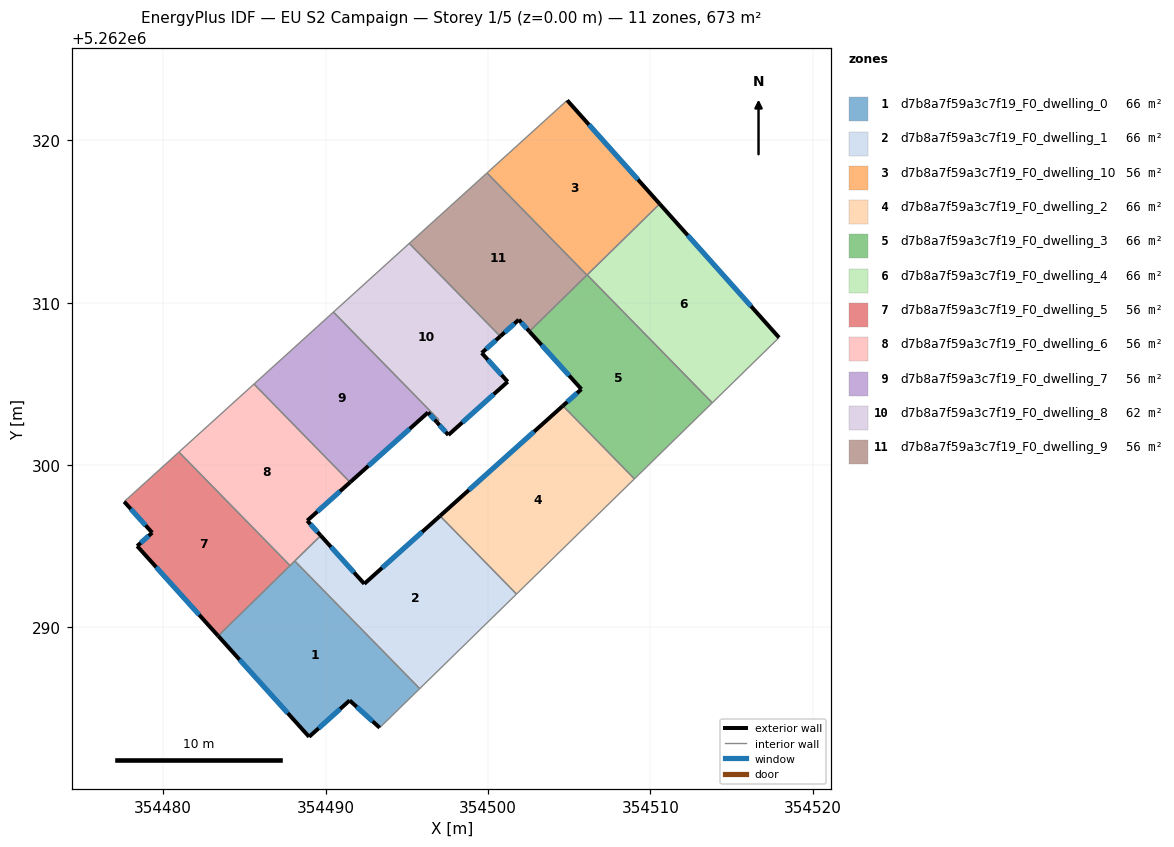
=== STOREY PLAN SPEC (per zone: floor XY polygon, exterior-wall plan segments, windows/doors) ===
zone 1: d7b8a7f59a3c7f19_F0_dwelling_0  (66.2 m²)
  floor: (354488.10, 5262294.09) (354495.80, 5262286.23) (354493.33, 5262283.82) (354491.48, 5262285.50) (354488.98, 5262283.26) (354483.38, 5262289.48)
  exterior wall: (354491.48, 5262285.50) – (354493.33, 5262283.82)  [2.5 m]
    window: (354491.92, 5262285.11) – (354492.90, 5262284.22)  [2.1 m²]
  exterior wall: (354488.98, 5262283.26) – (354491.48, 5262285.50)  [3.4 m]
    window: (354489.57, 5262283.79) – (354490.90, 5262284.98)  [2.8 m²]
  exterior wall: (354483.38, 5262289.48) – (354488.98, 5262283.26)  [8.4 m]
    window: (354484.70, 5262288.02) – (354487.67, 5262284.72)  [7.1 m²]
  interior walls: 4
zone 2: d7b8a7f59a3c7f19_F0_dwelling_1  (66.2 m²)
  floor: (354497.05, 5262296.87) (354501.76, 5262292.05) (354495.80, 5262286.23) (354488.10, 5262294.09) (354489.70, 5262295.66) (354492.38, 5262292.69)
  exterior wall: (354492.38, 5262292.69) – (354489.70, 5262295.66)  [4.0 m]
    window: (354491.75, 5262293.38) – (354490.33, 5262294.96)  [3.4 m²]
  exterior wall: (354497.05, 5262296.87) – (354492.38, 5262292.69)  [6.3 m]
    window: (354495.95, 5262295.89) – (354493.48, 5262293.67)  [5.3 m²]
  interior walls: 4
zone 3: d7b8a7f59a3c7f19_F0_dwelling_10  (56.1 m²)
  floor: (354504.88, 5262322.47) (354510.58, 5262316.09) (354506.10, 5262311.70) (354499.94, 5262317.99)
  exterior wall: (354510.58, 5262316.09) – (354504.88, 5262322.47)  [8.6 m]
    window: (354509.24, 5262317.58) – (354506.22, 5262320.97)  [7.2 m²]
  interior walls: 4
zone 4: d7b8a7f59a3c7f19_F0_dwelling_2  (66.2 m²)
  floor: (354504.62, 5262303.65) (354509.02, 5262299.15) (354501.76, 5262292.05) (354497.05, 5262296.87)
  exterior wall: (354504.62, 5262303.65) – (354497.05, 5262296.87)  [10.2 m]
    window: (354502.84, 5262302.06) – (354498.83, 5262298.46)  [8.6 m²]
  interior walls: 3
zone 5: d7b8a7f59a3c7f19_F0_dwelling_3  (66.2 m²)
  floor: (354506.11, 5262311.71) (354513.82, 5262303.83) (354509.02, 5262299.15) (354504.62, 5262303.65) (354505.76, 5262304.67) (354502.55, 5262308.23)
  exterior wall: (354505.76, 5262304.67) – (354504.62, 5262303.65)  [1.5 m]
    window: (354505.49, 5262304.43) – (354504.88, 5262303.89)  [1.3 m²]
  exterior wall: (354502.55, 5262308.23) – (354505.76, 5262304.67)  [4.8 m]
    window: (354503.30, 5262307.39) – (354505.00, 5262305.51)  [4.0 m²]
  interior walls: 5
zone 6: d7b8a7f59a3c7f19_F0_dwelling_4  (66.2 m²)
  floor: (354510.58, 5262316.09) (354517.93, 5262307.85) (354513.82, 5262303.83) (354506.11, 5262311.71)
  exterior wall: (354517.93, 5262307.85) – (354510.58, 5262316.09)  [11.0 m]
    window: (354516.20, 5262309.79) – (354512.30, 5262314.15)  [9.3 m²]
  interior walls: 3
zone 7: d7b8a7f59a3c7f19_F0_dwelling_5  (56.1 m²)
  floor: (354480.97, 5262300.80) (354487.81, 5262293.81) (354483.38, 5262289.48) (354478.40, 5262295.01) (354479.32, 5262295.83) (354477.60, 5262297.75)
  exterior wall: (354478.40, 5262295.01) – (354483.38, 5262289.48)  [7.5 m]
    window: (354479.57, 5262293.71) – (354482.21, 5262290.78)  [6.3 m²]
  exterior wall: (354479.32, 5262295.83) – (354478.40, 5262295.01)  [1.2 m]
    window: (354479.10, 5262295.64) – (354478.61, 5262295.21)  [1.0 m²]
  exterior wall: (354477.60, 5262297.75) – (354479.32, 5262295.83)  [2.6 m]
    window: (354478.00, 5262297.30) – (354478.92, 5262296.28)  [2.2 m²]
  interior walls: 3
zone 8: d7b8a7f59a3c7f19_F0_dwelling_6  (56.1 m²)
  floor: (354485.59, 5262304.99) (354491.51, 5262298.94) (354488.87, 5262296.58) (354489.70, 5262295.66) (354487.81, 5262293.81) (354480.97, 5262300.80)
  exterior wall: (354489.70, 5262295.66) – (354488.87, 5262296.58)  [1.2 m]
    window: (354489.51, 5262295.87) – (354489.07, 5262296.36)  [1.0 m²]
  exterior wall: (354488.87, 5262296.58) – (354491.51, 5262298.94)  [3.5 m]
    window: (354489.49, 5262297.13) – (354490.89, 5262298.38)  [3.0 m²]
  interior walls: 5
zone 9: d7b8a7f59a3c7f19_F0_dwelling_7  (56.1 m²)
  floor: (354496.31, 5262303.24) (354491.51, 5262298.94) (354485.59, 5262304.99) (354490.48, 5262309.42) (354496.98, 5262302.78) (354496.84, 5262302.65)
  exterior wall: (354496.31, 5262303.24) – (354496.84, 5262302.65)  [0.8 m]
    window: (354496.43, 5262303.10) – (354496.72, 5262302.79)  [0.7 m²]
  exterior wall: (354491.51, 5262298.94) – (354496.31, 5262303.24)  [6.4 m]
    window: (354492.64, 5262299.95) – (354495.18, 5262302.23)  [5.4 m²]
  interior walls: 4
zone 10: d7b8a7f59a3c7f19_F0_dwelling_8  (61.9 m²)
  floor: (354500.76, 5262307.93) (354499.62, 5262306.91) (354501.22, 5262305.13) (354497.56, 5262301.85) (354496.84, 5262302.65) (354496.98, 5262302.78) (354490.48, 5262309.42) (354495.16, 5262313.65)
  exterior wall: (354499.62, 5262306.91) – (354500.76, 5262307.93)  [1.5 m]
    window: (354499.89, 5262307.15) – (354500.49, 5262307.69)  [1.3 m²]
  exterior wall: (354501.22, 5262305.13) – (354499.62, 5262306.91)  [2.4 m]
    window: (354500.84, 5262305.55) – (354499.99, 5262306.49)  [2.0 m²]
  exterior wall: (354497.56, 5262301.85) – (354501.22, 5262305.13)  [4.9 m]
    window: (354498.42, 5262302.62) – (354500.36, 5262304.36)  [4.1 m²]
  exterior wall: (354496.84, 5262302.65) – (354497.56, 5262301.85)  [1.1 m]
    window: (354497.01, 5262302.46) – (354497.39, 5262302.04)  [0.9 m²]
  interior walls: 4
zone 11: d7b8a7f59a3c7f19_F0_dwelling_9  (56.1 m²)
  floor: (354499.94, 5262317.99) (354506.10, 5262311.70) (354502.55, 5262308.23) (354501.90, 5262308.95) (354500.76, 5262307.93) (354495.16, 5262313.65)
  exterior wall: (354501.90, 5262308.95) – (354502.55, 5262308.23)  [1.0 m]
    window: (354502.05, 5262308.78) – (354502.40, 5262308.40)  [0.8 m²]
  exterior wall: (354500.76, 5262307.93) – (354501.90, 5262308.95)  [1.5 m]
    window: (354501.03, 5262308.17) – (354501.63, 5262308.71)  [1.3 m²]
  interior walls: 4

=== DERIVED (storey summary) ===
Building: EU S2 Campaign
Storey: 1 of 5  (floor level z = 0.00 m)
Storey gross floor area: 673.1 m²
Zones on this storey: 11
  - d7b8a7f59a3c7f19_F0_dwelling_0: floor 66.2 m²; exterior wall 14.2 m (42.7 m²); 3 window(s) 12.0 m²; WWR 28.1%
  - d7b8a7f59a3c7f19_F0_dwelling_1: floor 66.2 m²; exterior wall 10.3 m (30.8 m²); 2 window(s) 8.7 m²; WWR 28.1%
  - d7b8a7f59a3c7f19_F0_dwelling_10: floor 56.1 m²; exterior wall 8.6 m (25.7 m²); 1 window(s) 7.2 m²; WWR 28.1%
  - d7b8a7f59a3c7f19_F0_dwelling_2: floor 66.2 m²; exterior wall 10.2 m (30.5 m²); 1 window(s) 8.6 m²; WWR 28.1%
  - d7b8a7f59a3c7f19_F0_dwelling_3: floor 66.2 m²; exterior wall 6.3 m (19.0 m²); 2 window(s) 5.3 m²; WWR 28.1%
  - d7b8a7f59a3c7f19_F0_dwelling_4: floor 66.2 m²; exterior wall 11.0 m (33.1 m²); 1 window(s) 9.3 m²; WWR 28.1%
  - d7b8a7f59a3c7f19_F0_dwelling_5: floor 56.1 m²; exterior wall 11.3 m (33.8 m²); 3 window(s) 9.5 m²; WWR 28.1%
  - d7b8a7f59a3c7f19_F0_dwelling_6: floor 56.1 m²; exterior wall 4.8 m (14.3 m²); 2 window(s) 4.0 m²; WWR 28.1%
  - d7b8a7f59a3c7f19_F0_dwelling_7: floor 56.1 m²; exterior wall 7.2 m (21.7 m²); 2 window(s) 6.1 m²; WWR 28.1%
  - d7b8a7f59a3c7f19_F0_dwelling_8: floor 61.9 m²; exterior wall 9.9 m (29.7 m²); 4 window(s) 8.4 m²; WWR 28.1%
  - d7b8a7f59a3c7f19_F0_dwelling_9: floor 56.1 m²; exterior wall 2.5 m (7.5 m²); 2 window(s) 2.1 m²; WWR 28.1%
Zone adjacency (shared interzone walls):
  - d7b8a7f59a3c7f19_F0_dwelling_0 ↔ d7b8a7f59a3c7f19_F0_dwelling_1
  - d7b8a7f59a3c7f19_F0_dwelling_0 ↔ d7b8a7f59a3c7f19_F0_dwelling_5
  - d7b8a7f59a3c7f19_F0_dwelling_0 ↔ d7b8a7f59a3c7f19_F0_dwelling_6
  - d7b8a7f59a3c7f19_F0_dwelling_1 ↔ d7b8a7f59a3c7f19_F0_dwelling_2
  - d7b8a7f59a3c7f19_F0_dwelling_1 ↔ d7b8a7f59a3c7f19_F0_dwelling_6
  - d7b8a7f59a3c7f19_F0_dwelling_10 ↔ d7b8a7f59a3c7f19_F0_dwelling_3
  - d7b8a7f59a3c7f19_F0_dwelling_10 ↔ d7b8a7f59a3c7f19_F0_dwelling_4
  - d7b8a7f59a3c7f19_F0_dwelling_10 ↔ d7b8a7f59a3c7f19_F0_dwelling_9
  - d7b8a7f59a3c7f19_F0_dwelling_2 ↔ d7b8a7f59a3c7f19_F0_dwelling_3
  - d7b8a7f59a3c7f19_F0_dwelling_3 ↔ d7b8a7f59a3c7f19_F0_dwelling_4
  - d7b8a7f59a3c7f19_F0_dwelling_3 ↔ d7b8a7f59a3c7f19_F0_dwelling_9
  - d7b8a7f59a3c7f19_F0_dwelling_5 ↔ d7b8a7f59a3c7f19_F0_dwelling_6
  - d7b8a7f59a3c7f19_F0_dwelling_6 ↔ d7b8a7f59a3c7f19_F0_dwelling_7
  - d7b8a7f59a3c7f19_F0_dwelling_7 ↔ d7b8a7f59a3c7f19_F0_dwelling_8
  - d7b8a7f59a3c7f19_F0_dwelling_8 ↔ d7b8a7f59a3c7f19_F0_dwelling_9